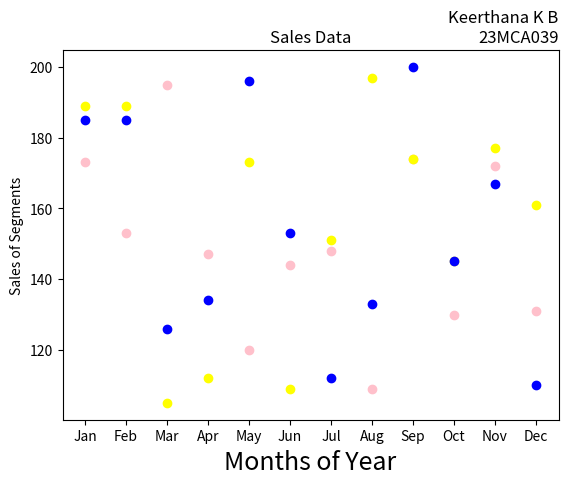

Write the Python code that produced this figure.
import matplotlib.pyplot as plt
import numpy as np
month = np.array(['Jan','Feb','Mar','Apr','May','Jun','Jul','Aug','Sep','Oct','Nov','Dec'])
AS = np.array([173,153,195,147,120,144,148,109,174,130,172,131])
LS = np.array([189,189,105,112,173,109,151,197,174,145,177,161])
SLS = np.array([185,185,126,134,196,153,112,133,200,145,167,110])
plt.xlabel('Months of Year', fontsize=18)
plt.ylabel('Sales of Segments')
plt.title('Sales Data')
plt.title('Keerthana K B\n23MCA039', loc='right')
plt.scatter(month,AS, label='Affordable Segment', color='pink')
plt.scatter(month,LS, label='Luxury Segment', color='yellow')
plt.scatter(month,SLS, label='Super Luxury Segment', color='blue')
plt.show()